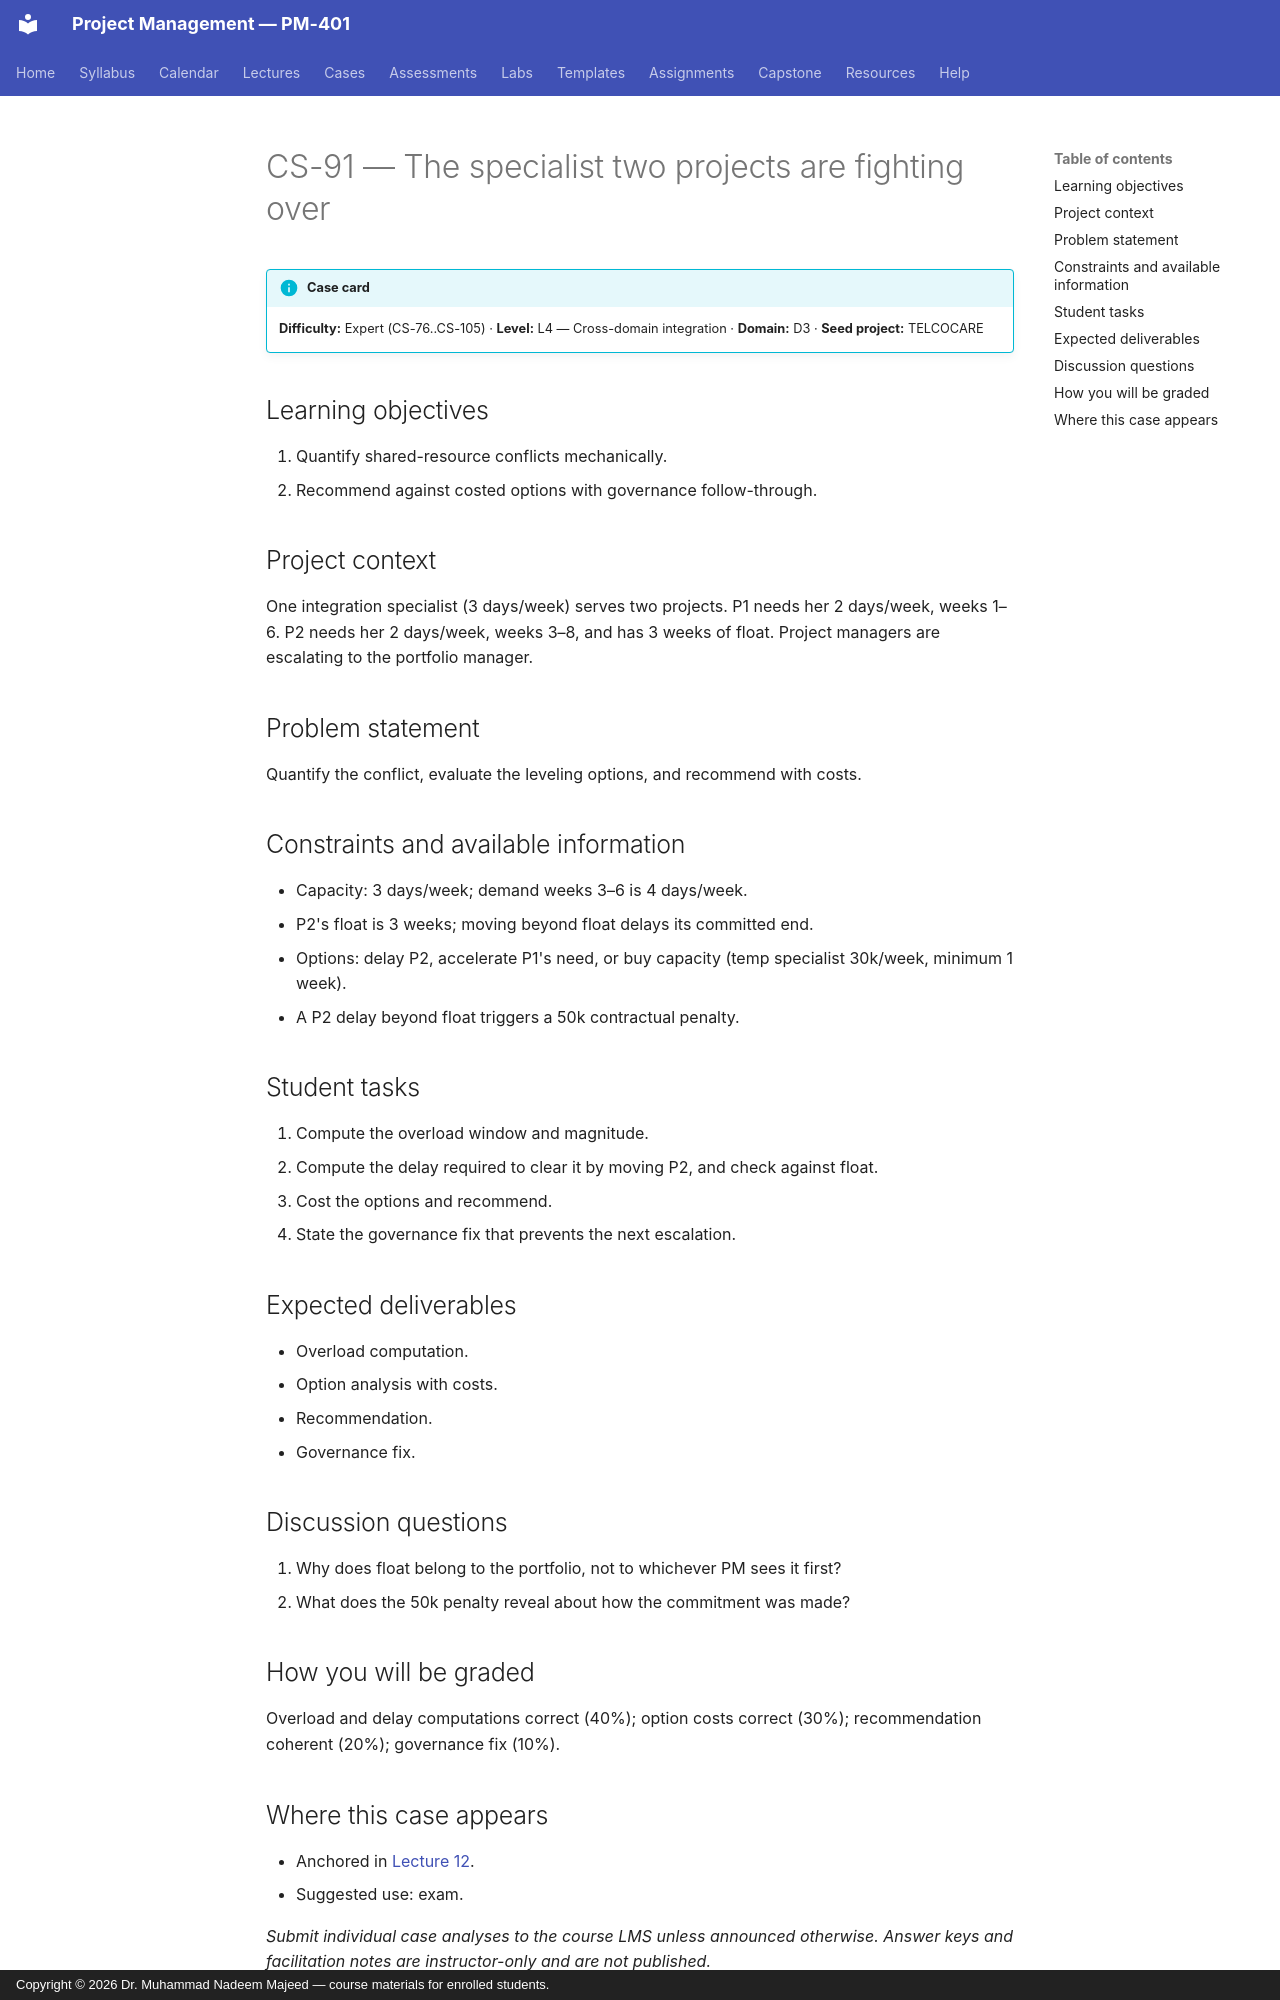

repository: nadeem-majeedch/Project-Management · page: cases/CS-91/index.html · generator: mkdocs · copyright: Copyright © 2026 Dr. Muhammad Nadeem Majeed — course materials for enrolled students.

<!-- AUTO-GENERATED from planning/*.yaml via tools/scaffold.py. Edit the YAML, not this file. -->

# CS-91 — The specialist two projects are fighting over

!!! info "Case card"
    **Difficulty:** Expert (CS-76..CS-105) ·
    **Level:** L4 — Cross-domain integration ·
    **Domain:** D3 · **Seed project:** TELCOCARE

## Learning objectives

1. Quantify shared-resource conflicts mechanically.
2. Recommend against costed options with governance follow-through.

## Project context

One integration specialist (3 days/week) serves two projects. P1 needs her 2 days/week, weeks 1–6. P2 needs her 2 days/week, weeks 3–8, and has 3 weeks of float. Project managers are escalating to the portfolio manager.

## Problem statement

Quantify the conflict, evaluate the leveling options, and recommend with costs.

## Constraints and available information

- Capacity: 3 days/week; demand weeks 3–6 is 4 days/week.
- P2's float is 3 weeks; moving beyond float delays its committed end.
- Options: delay P2, accelerate P1's need, or buy capacity (temp specialist 30k/week, minimum 1 week).
- A P2 delay beyond float triggers a 50k contractual penalty.

## Student tasks

1. Compute the overload window and magnitude.
2. Compute the delay required to clear it by moving P2, and check against float.
3. Cost the options and recommend.
4. State the governance fix that prevents the next escalation.

## Expected deliverables

- Overload computation.
- Option analysis with costs.
- Recommendation.
- Governance fix.

## Discussion questions

1. Why does float belong to the portfolio, not to whichever PM sees it first?
1. What does the 50k penalty reveal about how the commitment was made?

## How you will be graded

Overload and delay computations correct (40%); option costs correct (30%); recommendation coherent (20%); governance fix (10%).
